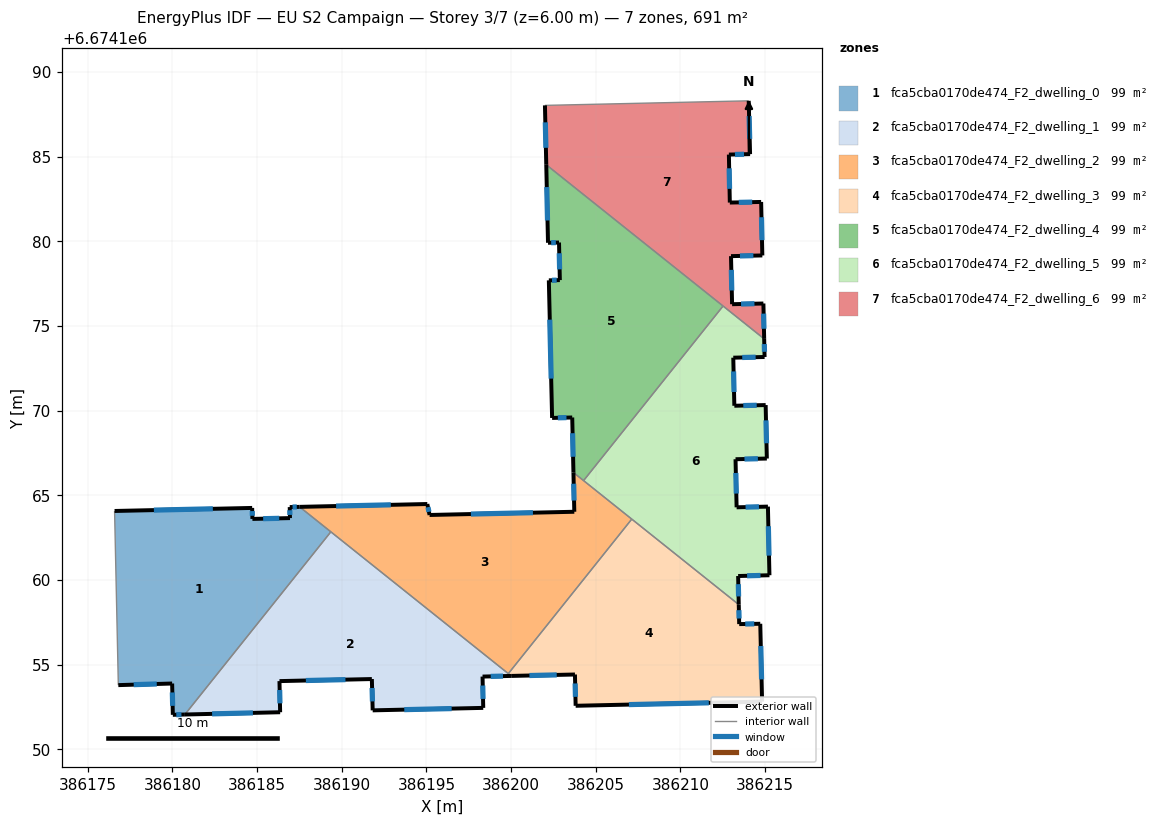
=== STOREY PLAN SPEC (per zone: floor XY polygon, exterior-wall plan segments, windows/doors) ===
zone 1: fca5cba0170de474_F2_dwelling_0  (98.8 m²)
  floor: (386189.36, 6674162.84) (386180.74, 6674152.05) (386180.03, 6674152.04) (386179.98, 6674153.89) (386176.81, 6674153.79) (386176.59, 6674164.08) (386184.71, 6674164.25) (386184.72, 6674163.61) (386186.94, 6674163.66) (386186.93, 6674164.30) (386187.51, 6674164.32)
  exterior wall: (386176.81, 6674153.79) – (386179.98, 6674153.89)  [3.2 m]
    window: (386177.71, 6674153.82) – (386179.08, 6674153.86)  [1.8 m²]
  exterior wall: (386184.71, 6674164.25) – (386176.59, 6674164.08)  [8.1 m]
    window: (386182.39, 6674164.20) – (386178.91, 6674164.13)  [4.5 m²]
  exterior wall: (386184.72, 6674163.61) – (386184.71, 6674164.25)  [0.6 m]
    window: (386184.72, 6674163.79) – (386184.72, 6674164.07)  [0.4 m²]
  exterior wall: (386186.94, 6674163.66) – (386184.72, 6674163.61)  [2.2 m]
    window: (386186.31, 6674163.64) – (386185.36, 6674163.62)  [1.2 m²]
  exterior wall: (386186.93, 6674164.30) – (386186.94, 6674163.66)  [0.7 m]
    window: (386186.93, 6674164.12) – (386186.94, 6674163.84)  [0.4 m²]
  exterior wall: (386187.51, 6674164.32) – (386186.93, 6674164.30)  [0.6 m]
    window: (386187.35, 6674164.31) – (386187.10, 6674164.31)  [0.3 m²]
  exterior wall: (386180.03, 6674152.04) – (386180.74, 6674152.05)  [0.7 m]
    window: (386180.23, 6674152.04) – (386180.53, 6674152.05)  [0.4 m²]
  exterior wall: (386179.98, 6674153.89) – (386180.03, 6674152.04)  [1.8 m]
    window: (386180.00, 6674153.36) – (386180.01, 6674152.57)  [1.0 m²]
  interior walls: 3
zone 2: fca5cba0170de474_F2_dwelling_1  (98.7 m²)
  floor: (386200.01, 6674154.33) (386198.32, 6674154.30) (386198.36, 6674152.45) (386191.83, 6674152.30) (386191.78, 6674154.15) (386186.32, 6674154.03) (386186.36, 6674152.19) (386180.74, 6674152.05) (386189.36, 6674162.84)
  exterior wall: (386186.36, 6674152.19) – (386186.32, 6674154.03)  [1.8 m]
    window: (386186.35, 6674152.72) – (386186.33, 6674153.50)  [1.0 m²]
  exterior wall: (386180.74, 6674152.05) – (386186.36, 6674152.19)  [5.6 m]
    window: (386182.34, 6674152.09) – (386184.76, 6674152.15)  [3.1 m²]
  exterior wall: (386198.32, 6674154.30) – (386200.01, 6674154.33)  [1.7 m]
    window: (386198.80, 6674154.31) – (386199.52, 6674154.32)  [0.9 m²]
  exterior wall: (386198.36, 6674152.45) – (386198.32, 6674154.30)  [1.8 m]
    window: (386198.35, 6674152.98) – (386198.33, 6674153.77)  [1.0 m²]
  exterior wall: (386191.83, 6674152.30) – (386198.36, 6674152.45)  [6.5 m]
    window: (386193.69, 6674152.34) – (386196.49, 6674152.41)  [3.6 m²]
  exterior wall: (386191.78, 6674154.15) – (386191.83, 6674152.30)  [1.8 m]
    window: (386191.79, 6674153.62) – (386191.81, 6674152.83)  [1.0 m²]
  exterior wall: (386186.32, 6674154.03) – (386191.78, 6674154.15)  [5.5 m]
    window: (386187.88, 6674154.06) – (386190.22, 6674154.12)  [3.0 m²]
  interior walls: 3
zone 3: fca5cba0170de474_F2_dwelling_2  (98.8 m²)
  floor: (386207.13, 6674163.59) (386199.84, 6674154.47) (386187.51, 6674164.32) (386195.05, 6674164.49) (386195.19, 6674163.84) (386203.73, 6674164.03) (386203.68, 6674166.35)
  exterior wall: (386195.05, 6674164.49) – (386187.51, 6674164.32)  [7.5 m]
    window: (386192.90, 6674164.44) – (386189.67, 6674164.37)  [4.2 m²]
  exterior wall: (386195.19, 6674163.84) – (386195.05, 6674164.49)  [0.7 m]
    window: (386195.15, 6674164.02) – (386195.09, 6674164.30)  [0.4 m²]
  exterior wall: (386203.73, 6674164.03) – (386195.19, 6674163.84)  [8.6 m]
    window: (386201.29, 6674163.97) – (386197.63, 6674163.89)  [4.7 m²]
  exterior wall: (386203.68, 6674166.35) – (386203.73, 6674164.03)  [2.3 m]
    window: (386203.70, 6674165.68) – (386203.72, 6674164.69)  [1.3 m²]
  interior walls: 5
zone 4: fca5cba0170de474_F2_dwelling_3  (98.8 m²)
  floor: (386213.45, 6674158.55) (386213.47, 6674157.39) (386214.72, 6674157.41) (386214.83, 6674152.82) (386203.81, 6674152.57) (386203.77, 6674154.42) (386200.01, 6674154.33) (386199.84, 6674154.47) (386207.13, 6674163.59)
  exterior wall: (386214.72, 6674157.41) – (386213.47, 6674157.39)  [1.2 m]
    window: (386214.36, 6674157.41) – (386213.83, 6674157.40)  [0.7 m²]
  exterior wall: (386214.83, 6674152.82) – (386214.72, 6674157.41)  [4.6 m]
    window: (386214.79, 6674154.13) – (386214.75, 6674156.10)  [2.5 m²]
  exterior wall: (386203.81, 6674152.57) – (386214.83, 6674152.82)  [11.0 m]
    window: (386206.96, 6674152.64) – (386211.68, 6674152.75)  [6.1 m²]
  exterior wall: (386203.77, 6674154.42) – (386203.81, 6674152.57)  [1.8 m]
    window: (386203.78, 6674153.89) – (386203.80, 6674153.10)  [1.0 m²]
  exterior wall: (386200.01, 6674154.33) – (386203.77, 6674154.42)  [3.8 m]
    window: (386201.08, 6674154.36) – (386202.70, 6674154.39)  [2.1 m²]
  exterior wall: (386213.47, 6674157.39) – (386213.45, 6674158.55)  [1.2 m]
    window: (386213.47, 6674157.72) – (386213.45, 6674158.22)  [0.6 m²]
  interior walls: 3
zone 5: fca5cba0170de474_F2_dwelling_4  (98.8 m²)
  floor: (386212.52, 6674176.18) (386204.28, 6674165.87) (386203.68, 6674166.35) (386203.61, 6674169.60) (386202.42, 6674169.57) (386202.23, 6674177.70) (386202.88, 6674177.71) (386202.83, 6674179.93) (386202.18, 6674179.91) (386202.08, 6674184.52)
  exterior wall: (386202.88, 6674177.71) – (386202.23, 6674177.70)  [0.7 m]
    window: (386202.70, 6674177.71) – (386202.42, 6674177.70)  [0.4 m²]
  exterior wall: (386202.83, 6674179.93) – (386202.88, 6674177.71)  [2.2 m]
    window: (386202.85, 6674179.29) – (386202.87, 6674178.34)  [1.2 m²]
  exterior wall: (386202.18, 6674179.91) – (386202.83, 6674179.93)  [0.7 m]
    window: (386202.37, 6674179.92) – (386202.65, 6674179.92)  [0.4 m²]
  exterior wall: (386202.08, 6674184.52) – (386202.18, 6674179.91)  [4.6 m]
    window: (386202.11, 6674183.20) – (386202.15, 6674181.23)  [2.5 m²]
  exterior wall: (386203.61, 6674169.60) – (386203.68, 6674166.35)  [3.2 m]
    window: (386203.63, 6674168.67) – (386203.66, 6674167.28)  [1.8 m²]
  exterior wall: (386202.42, 6674169.57) – (386203.61, 6674169.60)  [1.2 m]
    window: (386202.76, 6674169.58) – (386203.27, 6674169.59)  [0.7 m²]
  exterior wall: (386202.23, 6674177.70) – (386202.42, 6674169.57)  [8.1 m]
    window: (386202.29, 6674175.37) – (386202.37, 6674171.89)  [4.5 m²]
  interior walls: 3
zone 6: fca5cba0170de474_F2_dwelling_5  (98.8 m²)
  floor: (386214.95, 6674174.24) (386214.97, 6674173.17) (386213.12, 6674173.13) (386213.19, 6674170.29) (386215.03, 6674170.33) (386215.10, 6674167.17) (386213.26, 6674167.13) (386213.32, 6674164.29) (386215.17, 6674164.33) (386215.26, 6674160.28) (386213.41, 6674160.23) (386213.45, 6674158.55) (386204.28, 6674165.87) (386212.52, 6674176.18)
  exterior wall: (386213.12, 6674173.13) – (386214.97, 6674173.17)  [1.8 m]
    window: (386213.65, 6674173.14) – (386214.44, 6674173.16)  [1.0 m²]
  exterior wall: (386213.19, 6674170.29) – (386213.12, 6674173.13)  [2.8 m]
    window: (386213.17, 6674171.10) – (386213.14, 6674172.32)  [1.6 m²]
  exterior wall: (386215.03, 6674170.33) – (386213.19, 6674170.29)  [1.8 m]
    window: (386214.51, 6674170.32) – (386213.71, 6674170.30)  [1.0 m²]
  exterior wall: (386215.10, 6674167.17) – (386215.03, 6674170.33)  [3.2 m]
    window: (386215.08, 6674168.07) – (386215.05, 6674169.43)  [1.7 m²]
  exterior wall: (386213.26, 6674167.13) – (386215.10, 6674167.17)  [1.8 m]
    window: (386213.78, 6674167.14) – (386214.58, 6674167.16)  [1.0 m²]
  exterior wall: (386213.32, 6674164.29) – (386213.26, 6674167.13)  [2.8 m]
    window: (386213.30, 6674165.10) – (386213.27, 6674166.32)  [1.6 m²]
  exterior wall: (386215.17, 6674164.33) – (386213.32, 6674164.29)  [1.8 m]
    window: (386214.64, 6674164.32) – (386213.85, 6674164.30)  [1.0 m²]
  exterior wall: (386215.26, 6674160.28) – (386215.17, 6674164.33)  [4.1 m]
    window: (386215.23, 6674161.44) – (386215.19, 6674163.17)  [2.2 m²]
  exterior wall: (386213.41, 6674160.23) – (386215.26, 6674160.28)  [1.8 m]
    window: (386213.94, 6674160.25) – (386214.73, 6674160.27)  [1.0 m²]
  exterior wall: (386213.45, 6674158.55) – (386213.41, 6674160.23)  [1.7 m]
    window: (386213.44, 6674159.03) – (386213.42, 6674159.75)  [0.9 m²]
  exterior wall: (386214.97, 6674173.17) – (386214.95, 6674174.24)  [1.1 m]
    window: (386214.97, 6674173.47) – (386214.95, 6674173.93)  [0.6 m²]
  interior walls: 4
zone 7: fca5cba0170de474_F2_dwelling_6  (98.8 m²)
  floor: (386214.03, 6674188.30) (386214.11, 6674185.15) (386212.86, 6674185.12) (386212.92, 6674182.29) (386214.77, 6674182.33) (386214.84, 6674179.17) (386212.99, 6674179.12) (386213.05, 6674176.29) (386214.90, 6674176.33) (386214.95, 6674174.24) (386202.08, 6674184.52) (386202.00, 6674188.03)
  exterior wall: (386212.86, 6674185.12) – (386214.11, 6674185.15)  [1.3 m]
    window: (386213.22, 6674185.13) – (386213.76, 6674185.14)  [0.7 m²]
  exterior wall: (386212.92, 6674182.29) – (386212.86, 6674185.12)  [2.8 m]
    window: (386212.90, 6674183.10) – (386212.88, 6674184.31)  [1.6 m²]
  exterior wall: (386214.77, 6674182.33) – (386212.92, 6674182.29)  [1.9 m]
    window: (386214.24, 6674182.31) – (386213.45, 6674182.30)  [1.0 m²]
  exterior wall: (386214.84, 6674179.17) – (386214.77, 6674182.33)  [3.2 m]
    window: (386214.82, 6674180.07) – (386214.79, 6674181.42)  [1.7 m²]
  exterior wall: (386212.99, 6674179.12) – (386214.84, 6674179.17)  [1.9 m]
    window: (386213.52, 6674179.14) – (386214.31, 6674179.15)  [1.0 m²]
  exterior wall: (386213.05, 6674176.29) – (386212.99, 6674179.12)  [2.8 m]
    window: (386213.03, 6674177.10) – (386213.01, 6674178.31)  [1.6 m²]
  exterior wall: (386214.90, 6674176.33) – (386213.05, 6674176.29)  [1.8 m]
    window: (386214.37, 6674176.32) – (386213.58, 6674176.30)  [1.0 m²]
  exterior wall: (386214.95, 6674174.24) – (386214.90, 6674176.33)  [2.1 m]
    window: (386214.93, 6674174.83) – (386214.92, 6674175.73)  [1.2 m²]
  exterior wall: (386202.00, 6674188.03) – (386202.08, 6674184.52)  [3.5 m]
    window: (386202.02, 6674187.03) – (386202.06, 6674185.52)  [1.9 m²]
  exterior wall: (386214.11, 6674185.15) – (386214.03, 6674188.30)  [3.1 m]
    window: (386214.09, 6674186.05) – (386214.06, 6674187.40)  [1.7 m²]
  interior walls: 3

=== DERIVED (storey summary) ===
Building: EU S2 Campaign
Storey: 3 of 7  (floor level z = 6.00 m)
Storey gross floor area: 691.3 m²
Zones on this storey: 7
  - fca5cba0170de474_F2_dwelling_0: floor 98.8 m²; exterior wall 18.0 m (53.9 m²); 8 window(s) 9.9 m²; WWR 18.4%
  - fca5cba0170de474_F2_dwelling_1: floor 98.7 m²; exterior wall 24.8 m (74.5 m²); 7 window(s) 13.7 m²; WWR 18.4%
  - fca5cba0170de474_F2_dwelling_2: floor 98.8 m²; exterior wall 19.1 m (57.2 m²); 4 window(s) 10.5 m²; WWR 18.4%
  - fca5cba0170de474_F2_dwelling_3: floor 98.8 m²; exterior wall 23.6 m (70.9 m²); 6 window(s) 13.0 m²; WWR 18.4%
  - fca5cba0170de474_F2_dwelling_4: floor 98.8 m²; exterior wall 20.7 m (62.1 m²); 7 window(s) 11.4 m²; WWR 18.4%
  - fca5cba0170de474_F2_dwelling_5: floor 98.8 m²; exterior wall 24.9 m (74.7 m²); 11 window(s) 13.7 m²; WWR 18.4%
  - fca5cba0170de474_F2_dwelling_6: floor 98.8 m²; exterior wall 24.4 m (73.1 m²); 10 window(s) 13.4 m²; WWR 18.4%
Zone adjacency (shared interzone walls):
  - fca5cba0170de474_F2_dwelling_0 ↔ fca5cba0170de474_F2_dwelling_1
  - fca5cba0170de474_F2_dwelling_0 ↔ fca5cba0170de474_F2_dwelling_2
  - fca5cba0170de474_F2_dwelling_1 ↔ fca5cba0170de474_F2_dwelling_2
  - fca5cba0170de474_F2_dwelling_1 ↔ fca5cba0170de474_F2_dwelling_3
  - fca5cba0170de474_F2_dwelling_2 ↔ fca5cba0170de474_F2_dwelling_3
  - fca5cba0170de474_F2_dwelling_2 ↔ fca5cba0170de474_F2_dwelling_4
  - fca5cba0170de474_F2_dwelling_2 ↔ fca5cba0170de474_F2_dwelling_5
  - fca5cba0170de474_F2_dwelling_3 ↔ fca5cba0170de474_F2_dwelling_5
  - fca5cba0170de474_F2_dwelling_4 ↔ fca5cba0170de474_F2_dwelling_5
  - fca5cba0170de474_F2_dwelling_4 ↔ fca5cba0170de474_F2_dwelling_6
  - fca5cba0170de474_F2_dwelling_5 ↔ fca5cba0170de474_F2_dwelling_6